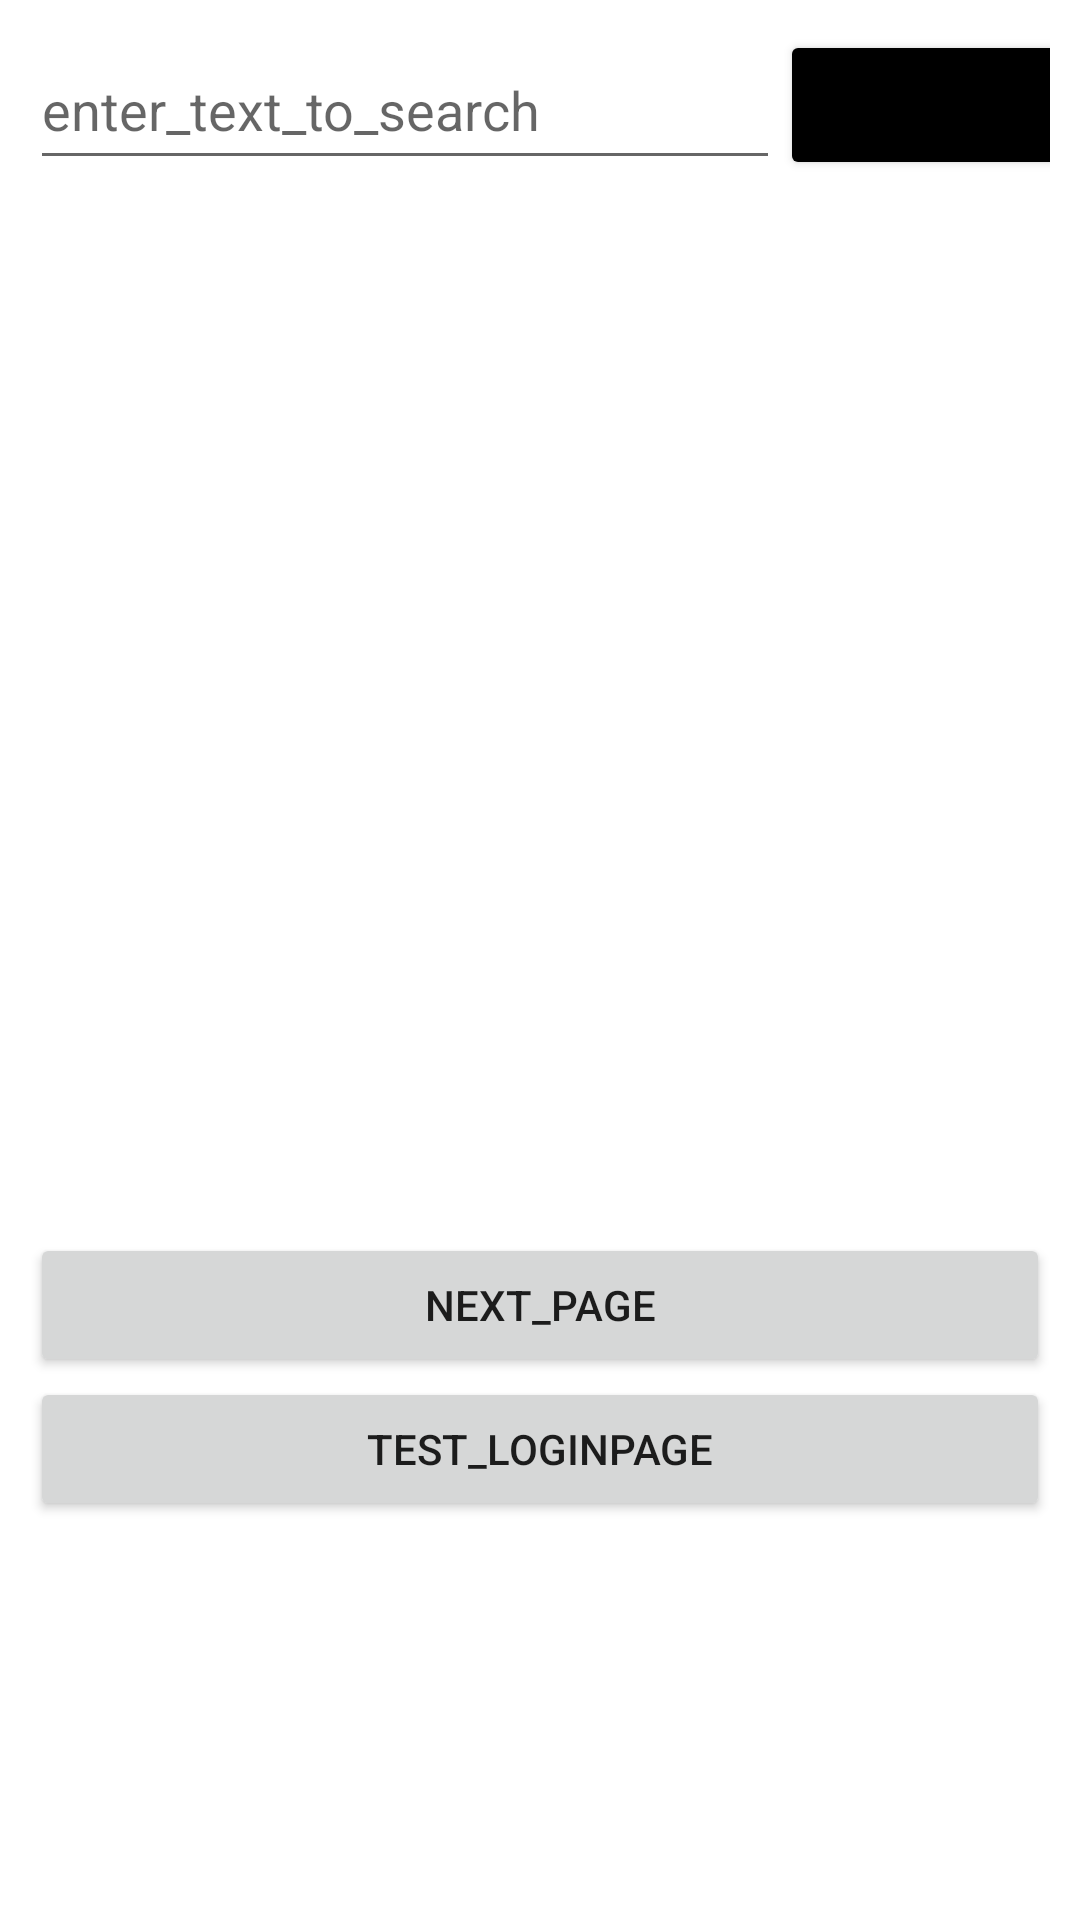

Layout XML and referenced resources for this Android screen:
<!-- AndroidManifest.xml: application theme Theme.SAND_TEST -->
<!-- res/layout/activity_main.xml -->
<?xml version="1.0" encoding="utf-8"?>
<LinearLayout xmlns:android="http://schemas.android.com/apk/res/android"
    xmlns:app="http://schemas.android.com/apk/res-auto"
    xmlns:tools="http://schemas.android.com/tools"
    android:layout_width="match_parent"
    android:layout_height="match_parent"
    android:orientation="vertical"
    android:padding="10dp"
    tools:context=".MainActivity">


    <LinearLayout
        android:id="@+id/linearLayout"
        android:layout_width="match_parent"
        android:layout_height="50dp"
        android:orientation="horizontal"
        android:weightSum="10">

        <EditText
            android:id="@+id/edit"
            android:layout_width="250dp"
            android:layout_height="match_parent"
            android:hint="enter_text_to_search" />

        <Button
            android:id="@+id/button"
            android:layout_width="100dp"
            android:layout_height="match_parent"
            android:backgroundTint="@color/black"
            android:onClick="mOnClick"
            android:text="search"
            android:textSize="12sp" />

    </LinearLayout>

    <ScrollView
        android:layout_width="match_parent"
        android:layout_height="351dp">

        <TextView
            android:id="@+id/text"
            android:layout_width="match_parent"
            android:layout_height="wrap_content"
            android:textSize="13sp"
            android:textStyle="bold" />
    </ScrollView>

    <Button
        android:id="@+id/button4"
        android:layout_width="match_parent"
        android:layout_height="wrap_content"
        android:onClick="moveButton"
        android:text="NEXT_PAGE" />

    <Button
        android:id="@+id/button3"
        android:layout_width="match_parent"
        android:layout_height="wrap_content"
        android:onClick="moveButton2"
        android:text="TEST_LOGINPAGE" />
</LinearLayout>
<!-- resources referenced by this layout -->
<resources>
  <style name="Theme.SAND_TEST" parent="Theme.MaterialComponents.DayNight.DarkActionBar">
          
          <item name="colorPrimary">@color/purple_500</item>
          <item name="colorPrimaryVariant">@color/purple_700</item>
          <item name="colorOnPrimary">@color/white</item>
          
          <item name="colorSecondary">@color/teal_200</item>
          <item name="colorSecondaryVariant">@color/teal_700</item>
          <item name="colorOnSecondary">@color/black</item>
          
          <item name="android:statusBarColor" tools:targetApi="l">?attr/colorPrimaryVariant</item>
          
      </style>
  <!-- not gathered from this repository: default colours our renderer supplied (Android Studio template values) -->
  <color name="purple_500">#FF6200EE</color>
  <color name="purple_700">#FF3700B3</color>
  <color name="teal_200">#FF03DAC5</color>
  <color name="teal_700">#FF018786</color>
  <color name="black">#FF000000</color>
  <color name="white">#FFFFFFFF</color>
</resources>
